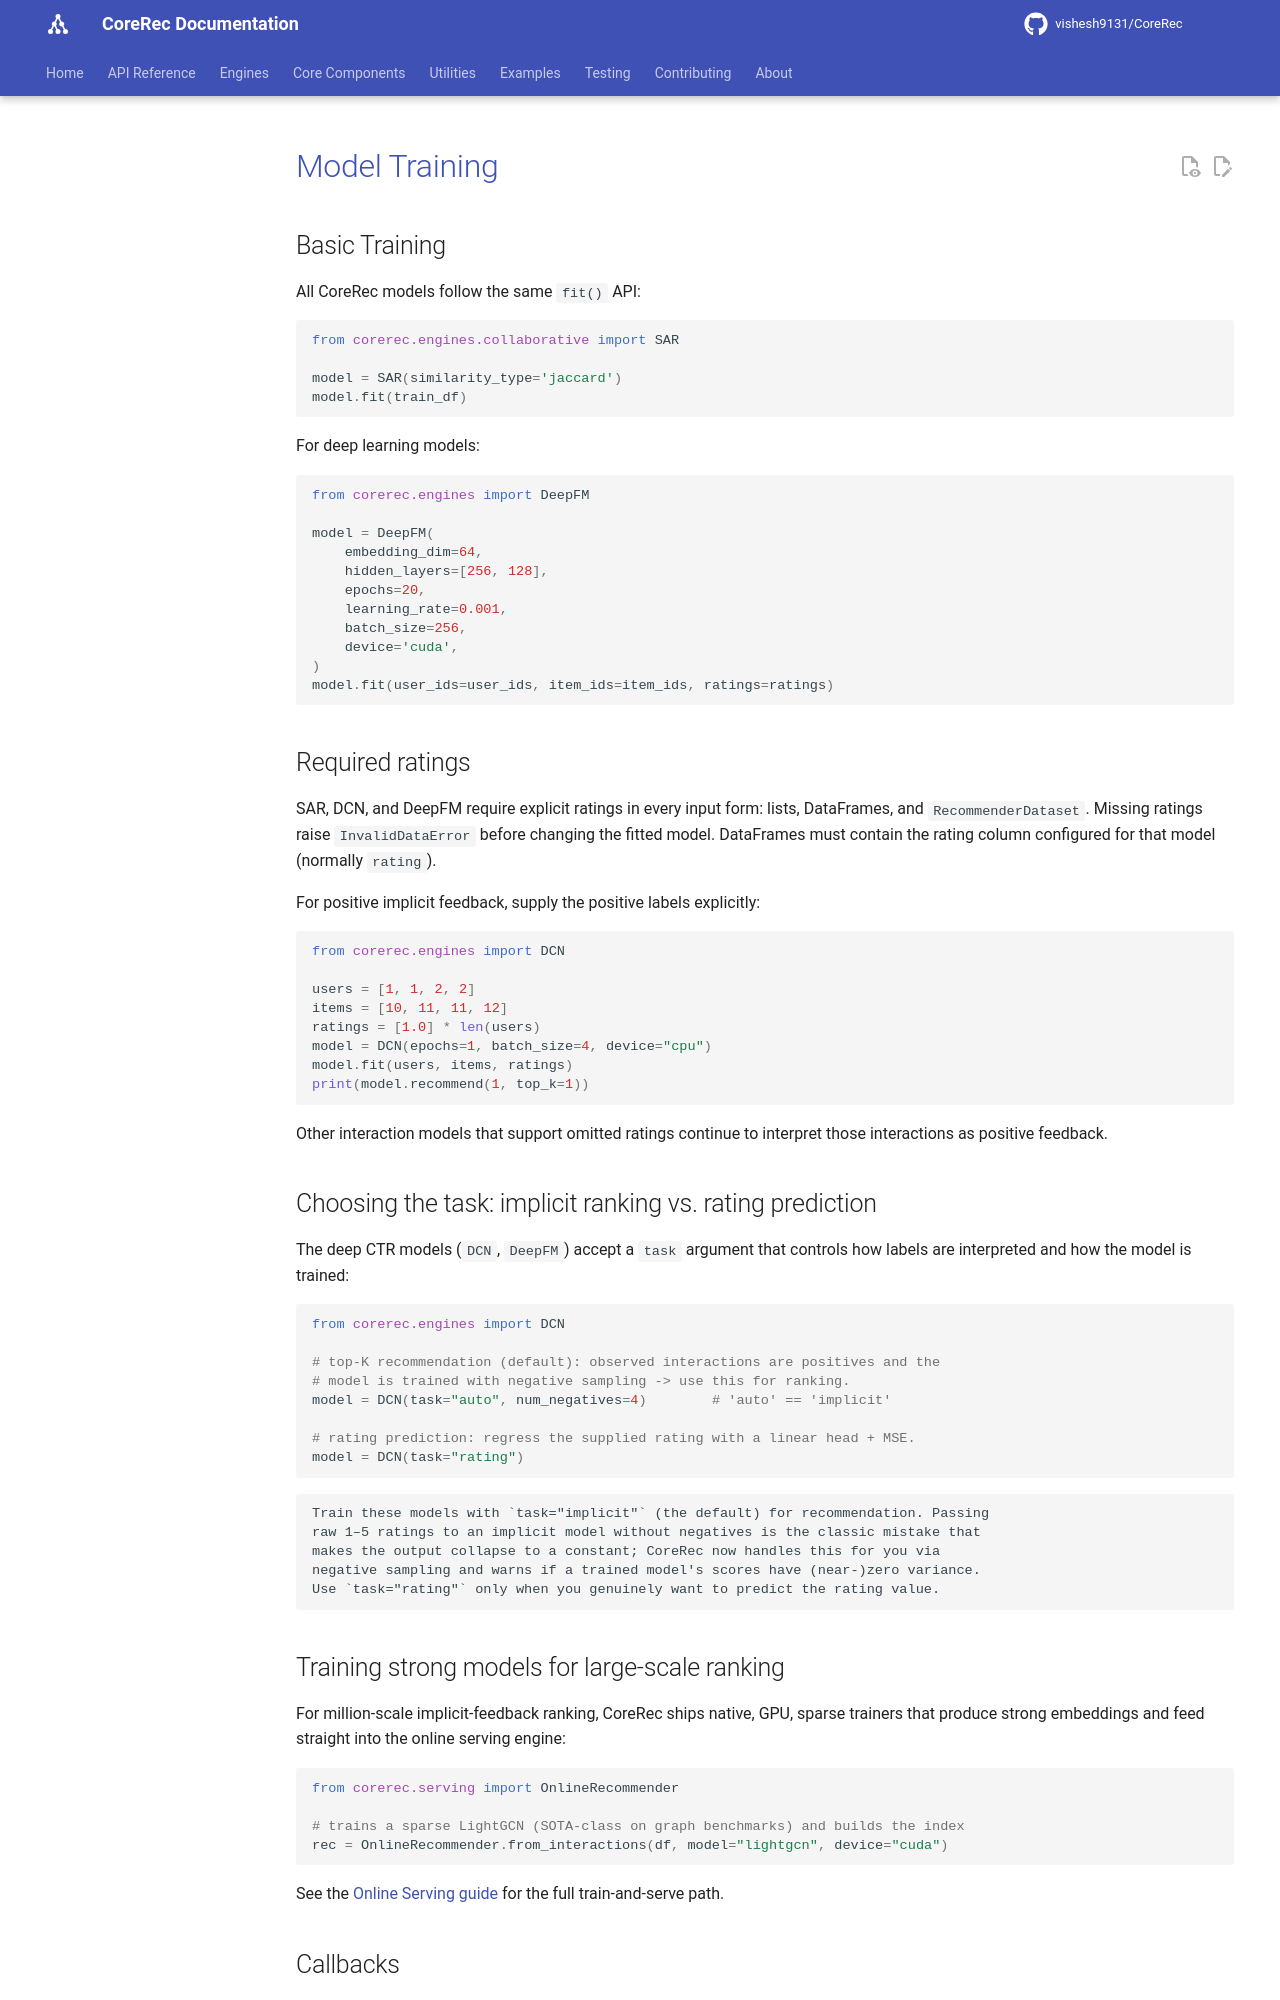

repository: vishesh9131/CoreRec · page: source/user_guide/model_training/index.html · generator: mkdocs

# Model Training

## Basic Training

All CoreRec models follow the same `fit()` API:

```python
from corerec.engines.collaborative import SAR

model = SAR(similarity_type='jaccard')
model.fit(train_df)
```

For deep learning models:

```python
from corerec.engines import DeepFM

model = DeepFM(
    embedding_dim=64,
    hidden_layers=[256, 128],
    epochs=20,
    learning_rate=0.001,
    batch_size=256,
    device='cuda',
)
model.fit(user_ids=user_ids, item_ids=item_ids, ratings=ratings)
```

## Required ratings

SAR, DCN, and DeepFM require explicit ratings in every input form: lists,
DataFrames, and `RecommenderDataset`. Missing ratings raise `InvalidDataError`
before changing the fitted model. DataFrames must contain the rating column
configured for that model (normally `rating`).

For positive implicit feedback, supply the positive labels explicitly:

```python
from corerec.engines import DCN

users = [1, 1, 2, 2]
items = [10, 11, 11, 12]
ratings = [1.0] * len(users)
model = DCN(epochs=1, batch_size=4, device="cpu")
model.fit(users, items, ratings)
print(model.recommend(1, top_k=1))
```

Other interaction models that support omitted ratings continue to interpret
those interactions as positive feedback.

## Choosing the task: implicit ranking vs. rating prediction

The deep CTR models (`DCN`, `DeepFM`) accept a `task` argument that
controls how labels are interpreted and how the model is trained:

```python
from corerec.engines import DCN

# top-K recommendation (default): observed interactions are positives and the
# model is trained with negative sampling -> use this for ranking.
model = DCN(task="auto", num_negatives=4)        # 'auto' == 'implicit'

# rating prediction: regress the supplied rating with a linear head + MSE.
model = DCN(task="rating")
```

```{important}
Train these models with `task="implicit"` (the default) for recommendation. Passing
raw 1–5 ratings to an implicit model without negatives is the classic mistake that
makes the output collapse to a constant; CoreRec now handles this for you via
negative sampling and warns if a trained model's scores have (near-)zero variance.
Use `task="rating"` only when you genuinely want to predict the rating value.
```

## Training strong models for large-scale ranking

For million-scale implicit-feedback ranking, CoreRec ships native, GPU, sparse
trainers that produce strong embeddings and feed straight into the online serving
engine:

```python
from corerec.serving import OnlineRecommender

# trains a sparse LightGCN (SOTA-class on graph benchmarks) and builds the index
rec = OnlineRecommender.from_interactions(df, model="lightgcn", device="cuda")
```

See the [Online Serving guide](online_serving.md) for the full train-and-serve path.

## Callbacks

CoreRec provides training callbacks for monitoring and control:

```python
from corerec.utils.training_utils import EarlyStopping, ModelCheckpoint

# Stop training when validation loss plateaus
early_stop = EarlyStopping(patience=5, min_delta=0.001)

# Save the best model during training
checkpoint = ModelCheckpoint(
    filepath='artifacts/best_model',
    monitor='val_loss',
    save_best_only=True,
)
```
